3-way image classification set "eye_dataset" from GitHub (aloksharma123/animal_eye_classifier); label vocabulary: cat, dog, wild animal.

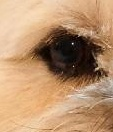
Label: dog

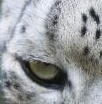
Label: wild animal

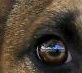
Label: dog

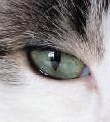
Label: cat

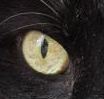
Label: cat

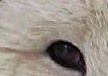
Label: wild animal
